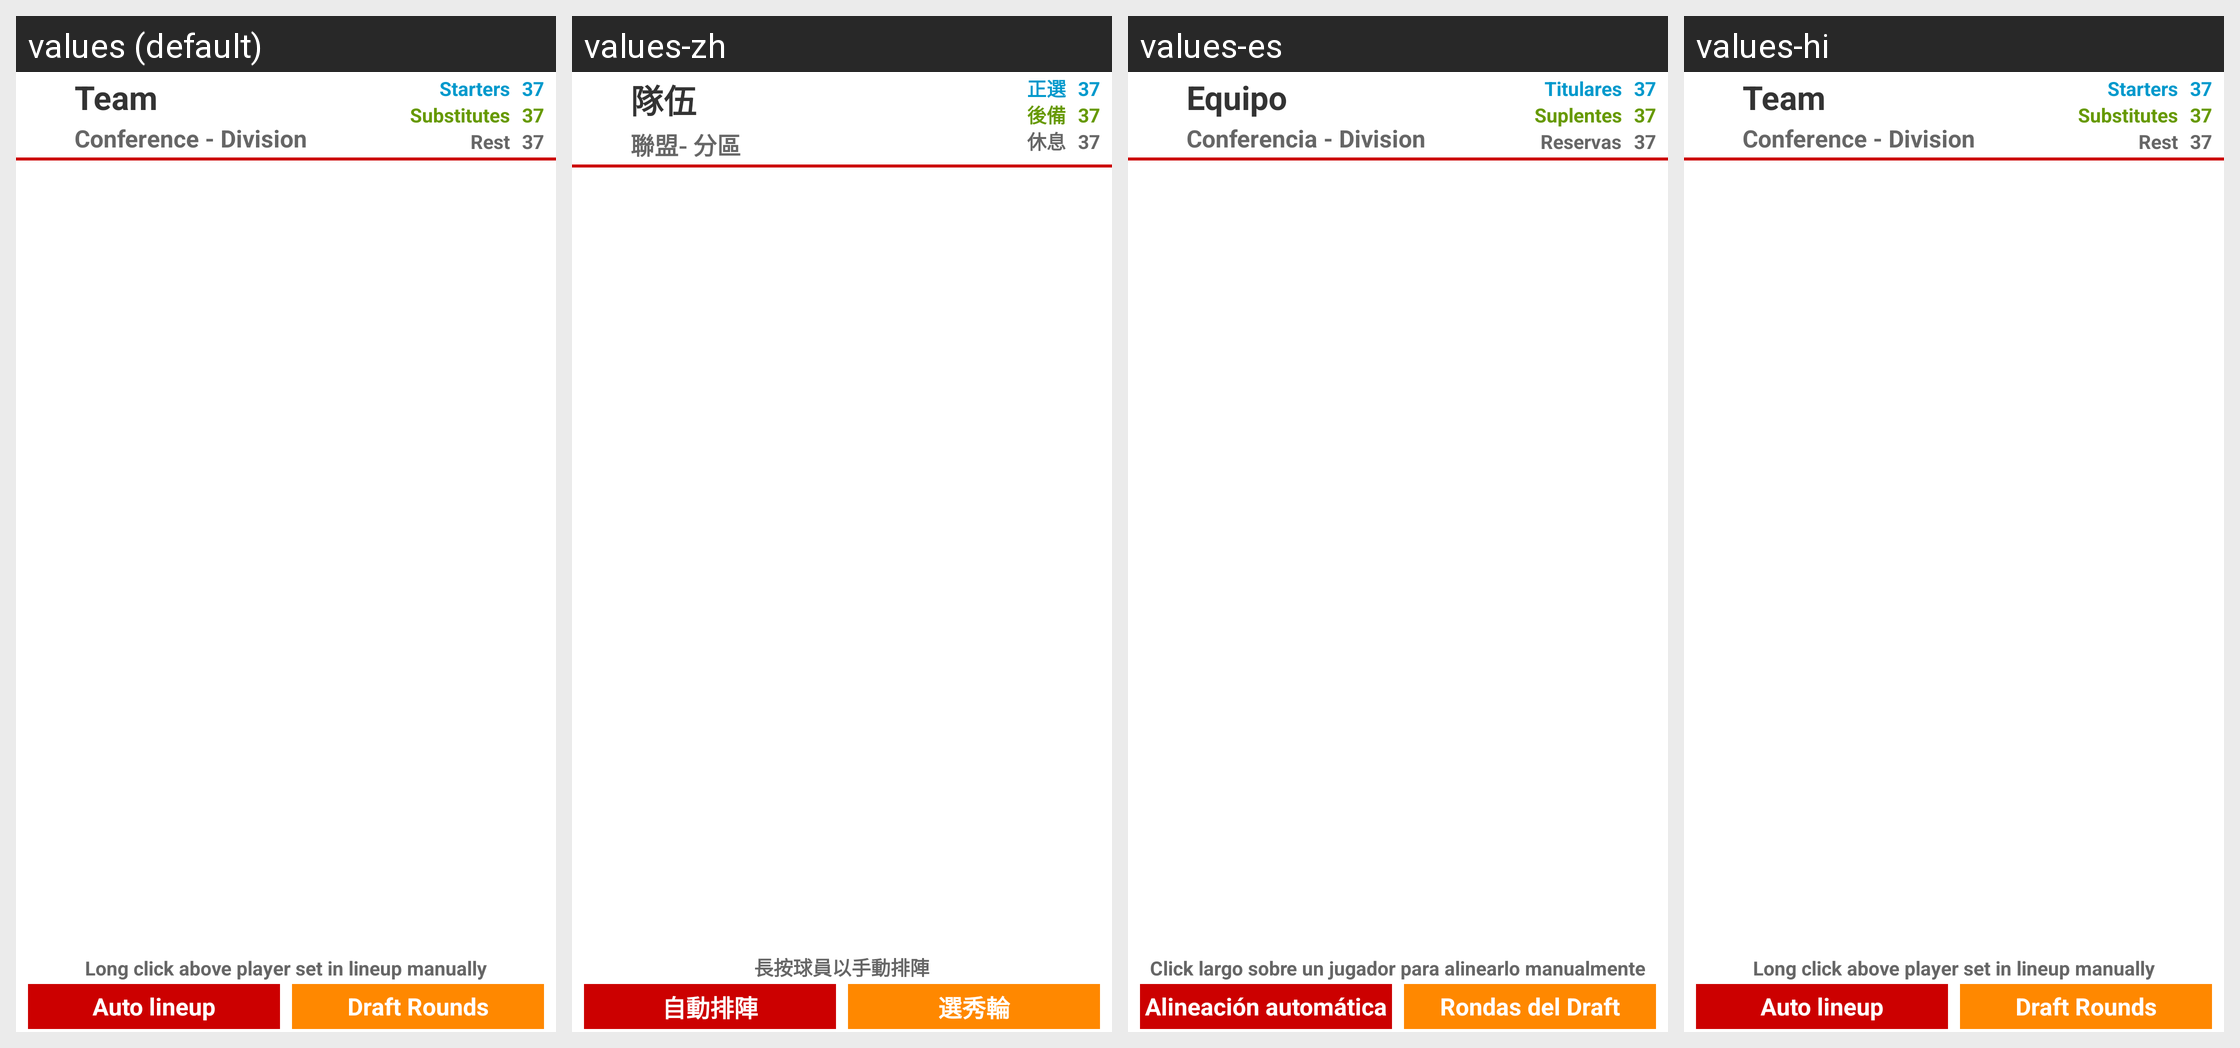

Strings drawn on this Android screen and how each of the app's shown locales translates them:
Android screen res/layout/fragment_team_squad.xml rendered under 4 locales, left to right: values (default), values-zh, values-es, values-hi. Device: Nexus 5 (rendered at 1080×1920; each locale shown at half size, 540×960, under a caption strip naming it); theme AppTheme.
Other locales in the repository, not shown: values-af, values-ca, values-en-rGB, values-et-rEE, values-fr, values-fr-rCA, values-it, values-tr.
Strings drawn on this screen, with the default value and each locale's value (text and hints the layout hard-codes, and strings that could not be matched under every locale, appear in the picture but are not listed):

team_squad_long_click
  values: Long click above player set in lineup manually
  values-zh: 長按球員以手動排陣
  values-es: Click largo sobre un jugador para alinearlo manualmente
  values-hi: Long click above player set in lineup manually  [not translated; the default value is used]

team_squad_auto
  values: Auto lineup
  values-zh: 自動排陣
  values-es: Alineación automática
  values-hi: Auto lineup  [not translated; the default value is used]

team_squad_draft_rounds
  values: Draft Rounds
  values-zh: 選秀輪
  values-es: Rondas del Draft
  values-hi: Draft Rounds  [not translated; the default value is used]

team
  values: Team
  values-zh: 隊伍
  values-es: Equipo
  values-hi: Team  [not translated; the default value is used]

team_conference_division
  values: Conference - Division
  values-zh: 聯盟- 分區
  values-es: Conferencia - Division
  values-hi: Conference - Division  [not translated; the default value is used]

team_titular
  values: Starters
  values-zh: 正選
  values-es: Titulares
  values-hi: Starters  [not translated; the default value is used]

value_example
  values: 37
  values-zh: 37
  values-es: 37
  values-hi: 37  [not translated; the default value is used]

team_reserve
  values: Substitutes
  values-zh: 後備
  values-es: Suplentes
  values-hi: Substitutes  [not translated; the default value is used]

team_remain
  values: Rest
  values-zh: 休息
  values-es: Reservas
  values-hi: Rest  [not translated; the default value is used]
